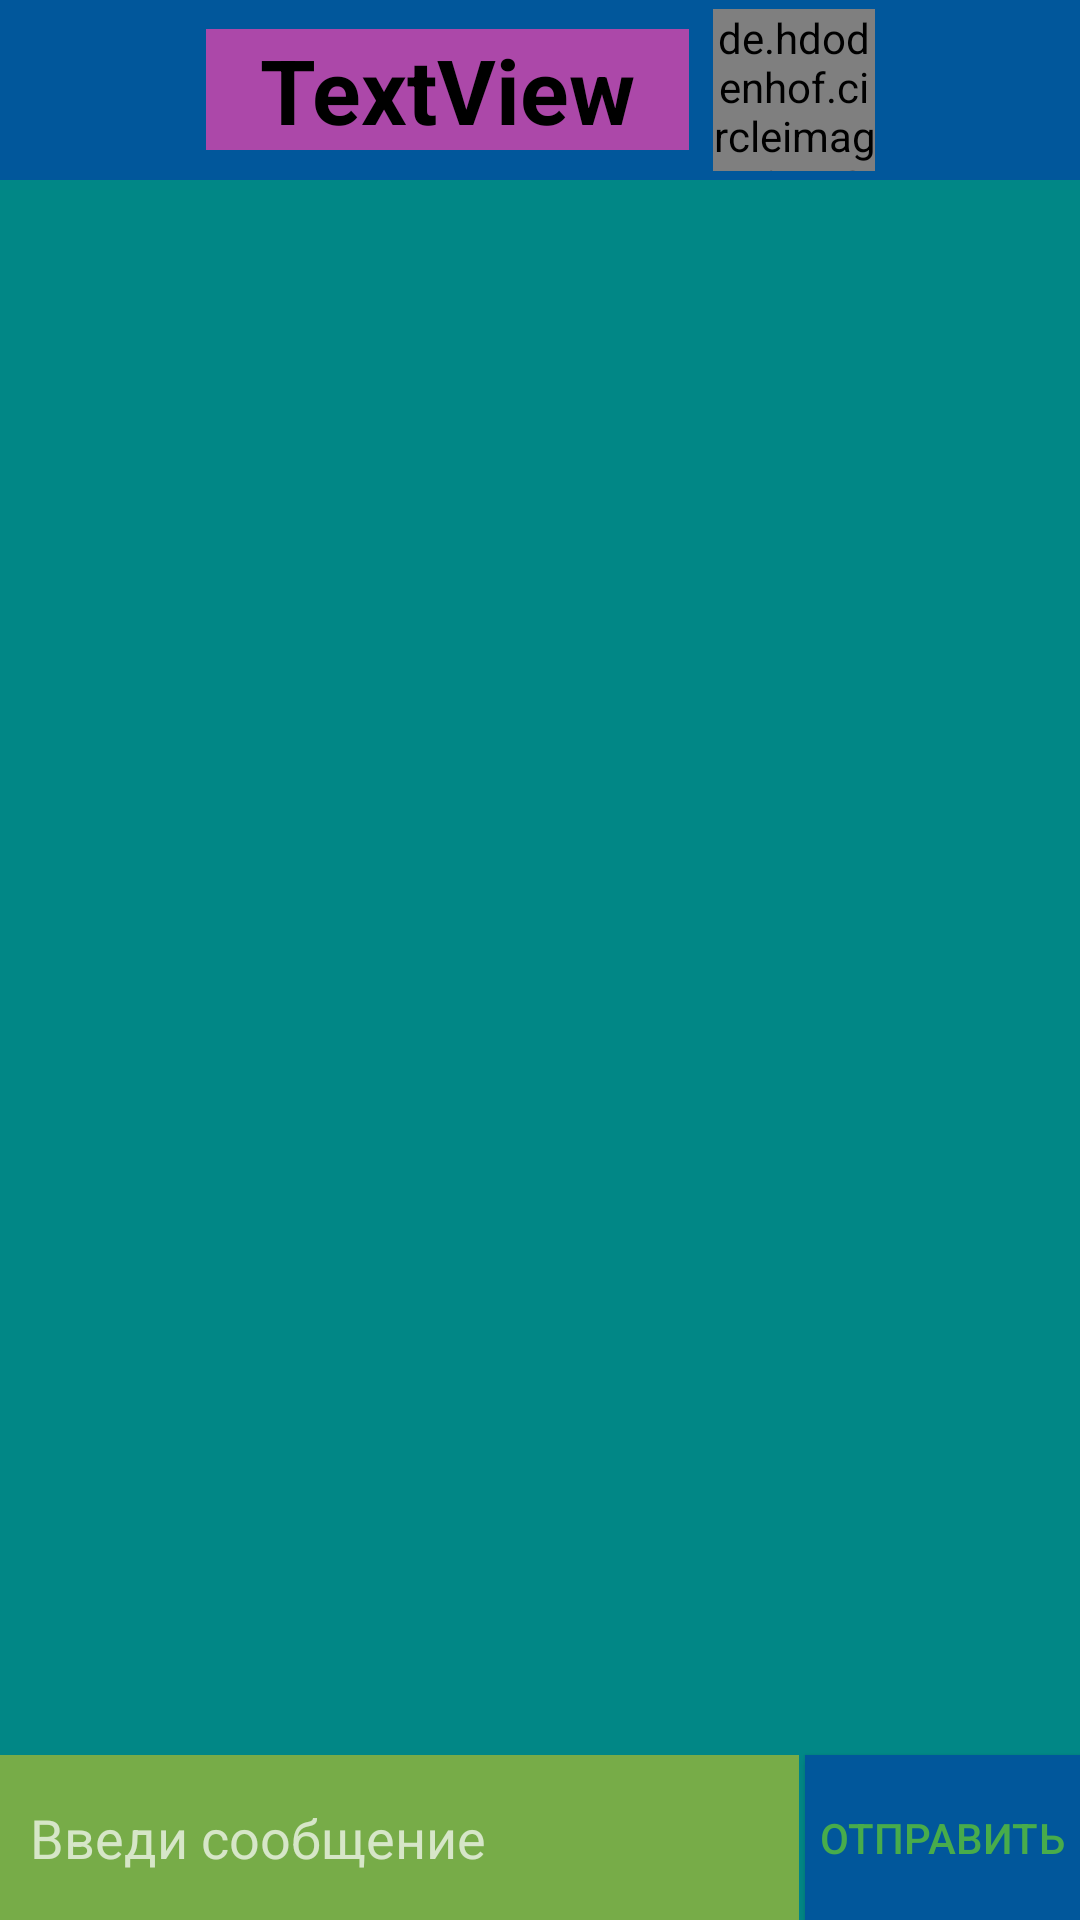

Produce the Android XML layout that renders to this screen, including the resource entries it uses.
<!-- AndroidManifest.xml: application theme CustomTheme.NoActionBar -->
<!-- res/layout/activity_chat.xml -->
<?xml version="1.0" encoding="utf-8"?>
<androidx.constraintlayout.widget.ConstraintLayout xmlns:android="http://schemas.android.com/apk/res/android"
    xmlns:app="http://schemas.android.com/apk/res-auto"
    xmlns:tools="http://schemas.android.com/tools"
    android:layout_width="match_parent"
    android:layout_height="match_parent"
    android:background="@color/teal_700"
    tools:context=".activities.ChatActivity">

    <androidx.appcompat.widget.Toolbar
        android:id="@+id/idChatToolbar"
        android:layout_width="match_parent"
        android:layout_height="?attr/actionBarSize"
        android:layout_weight="1"
        android:background="@color/triadic"
        android:minHeight="?attr/actionBarSize"
        android:theme="?attr/actionBarTheme"
        app:layout_constraintEnd_toEndOf="parent"
        app:layout_constraintStart_toStartOf="parent"
        app:layout_constraintTop_toTopOf="parent">

        <LinearLayout
            android:id="@+id/chatToolbarProfile"
            android:layout_width="wrap_content"
            android:layout_height="match_parent"
            android:layout_weight="1"
            android:gravity="center"
            android:layout_gravity ="center"
            android:orientation="horizontal">


            <TextView
                android:id="@+id/textView3"
                android:layout_width="wrap_content"
                android:layout_height="wrap_content"
                android:background="@color/complementary"
                android:gravity="center"
                android:paddingLeft="18dp"
                android:paddingRight="18dp"
                android:scrollHorizontally="true"
                android:text="TextView"
                android:layout_marginRight="8dp"
                android:textColor="@color/black"
                android:textSize="30sp"
                android:textStyle="bold" />

            <de.hdodenhof.circleimageview.CircleImageView
                android:id="@+id/idChatProfileImage"
                android:layout_width="54dp"
                android:layout_marginVertical="3dp"
                android:layout_height="match_parent"
                android:src="@drawable/emma_watson"
                app:civ_border_color="@color/colorPrimary"
                app:civ_border_width="1dp" />


        </LinearLayout>


    </androidx.appcompat.widget.Toolbar>

    <androidx.recyclerview.widget.RecyclerView
        android:id="@+id/chatMessagesRecycler"
        android:layout_width="0dp"
        android:layout_height="0dp"
        android:layout_marginBottom="8dp"
        app:layoutManager="androidx.recyclerview.widget.LinearLayoutManager"
        app:layout_constraintBottom_toTopOf="@+id/inputMessage"
        app:layout_constraintEnd_toEndOf="parent"
        app:layout_constraintHorizontal_bias="0.0"
        app:layout_constraintStart_toStartOf="parent"
        app:layout_constraintTop_toBottomOf="@+id/idChatToolbar" />

    <Button
        android:id="@+id/sendButton"
        android:layout_width="wrap_content"
        android:layout_height="55dp"
        android:background="@color/triadic"
        android:onClick="sendMessage"
        android:textColor="@color/colorPrimary"
        android:paddingHorizontal="5dp"
        android:text="Отправить"
        app:layout_constraintBottom_toBottomOf="parent"
        app:layout_constraintEnd_toEndOf="parent" />

    <EditText
        android:id="@+id/inputMessage"
        android:layout_width="0dp"
        android:layout_height="55dp"
        android:layout_marginEnd="2dp"
        android:layout_marginRight="2dp"
        android:background="@color/analogousPrimary"
        android:ems="10"
        android:hint="Введи сообщение"
        android:inputType="textMultiLine"
        android:paddingLeft="10dp"
        android:textColor="@color/black"
        app:layout_constraintBottom_toBottomOf="parent"
        app:layout_constraintEnd_toStartOf="@+id/sendButton"
        app:layout_constraintStart_toStartOf="parent" />




</androidx.constraintlayout.widget.ConstraintLayout>
<!-- resources referenced by this layout -->
<resources>
  <color name="analogousPrimary">#77ac48</color>
  <color name="black">#FF000000</color>
  <color name="colorPrimary">#48AC4B</color>
  <color name="complementary">#AC48A9</color>
  <color name="teal_700">#FF018786</color>
  <color name="triadic">#FF01579B</color>
  <!-- drawable emma_watson: jpg bitmap (drawable, 63237 bytes) -->
  <style name="CustomTheme.NoActionBar">
          <item name="windowActionBar">false</item>
          <item name="windowNoTitle">true</item>
      </style>
</resources>
